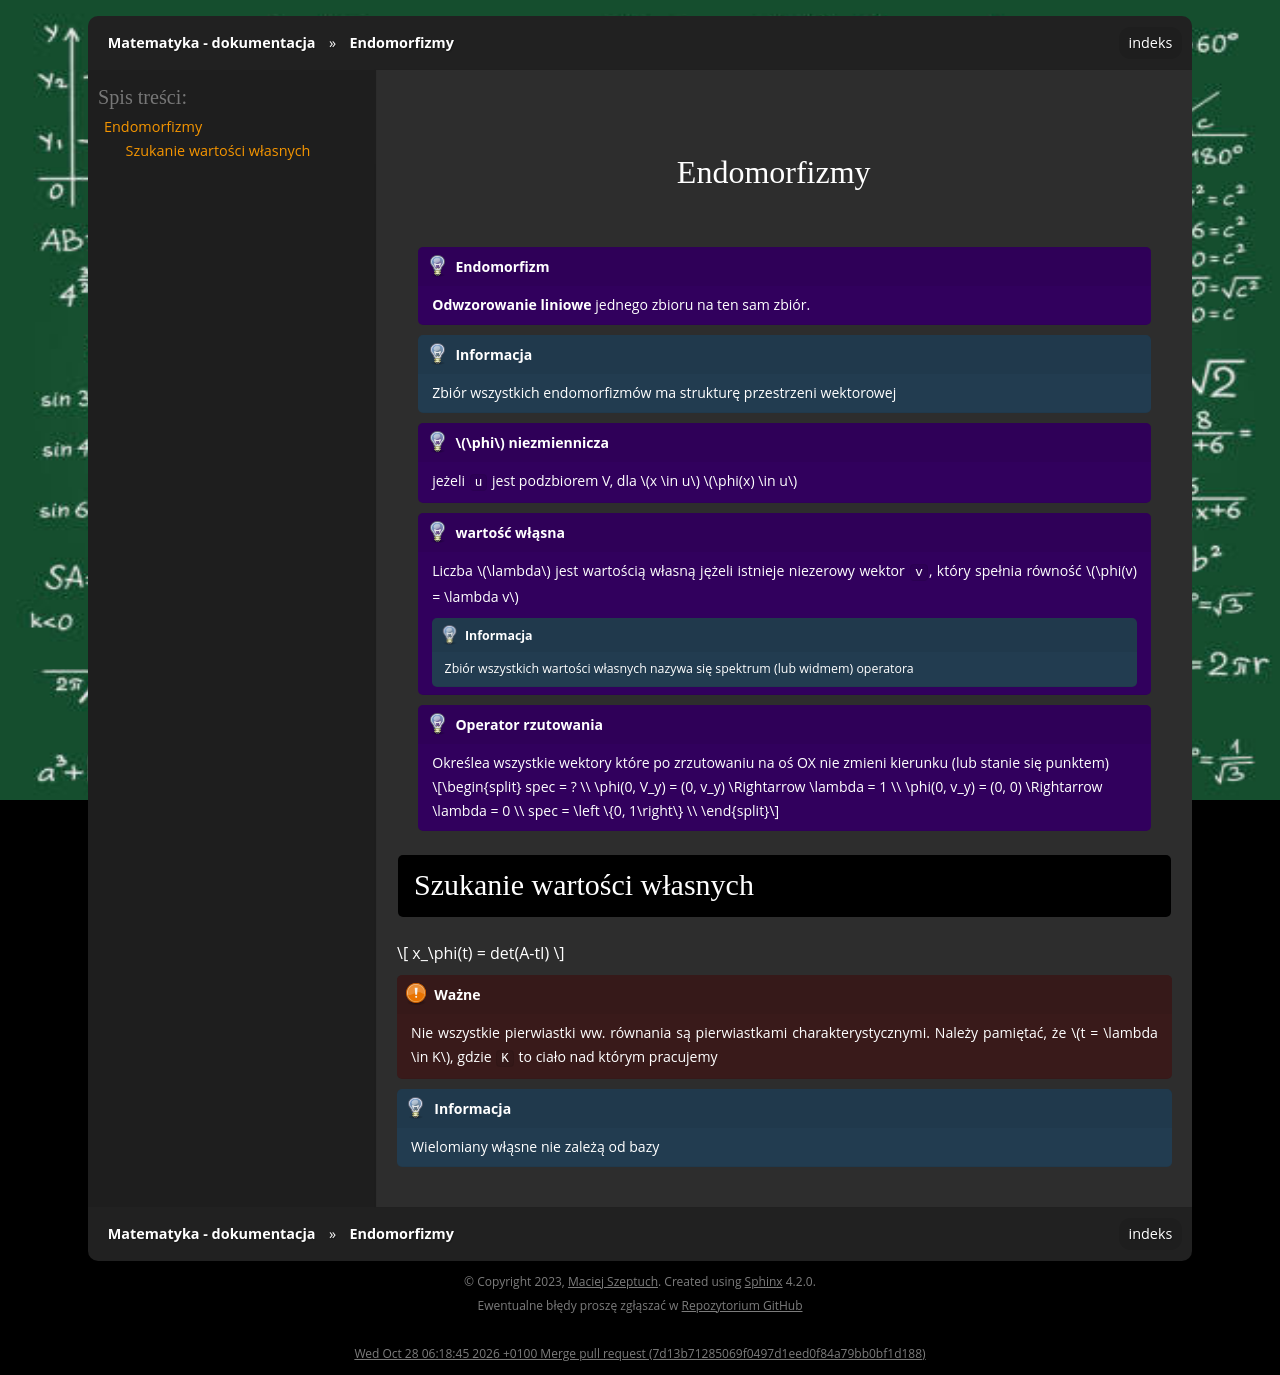

repository: gucio321/matematyka · page: assets/notes/01algebra/algebra_2023.12.05.html · generator: sphinx

## Endomorfizmy

```{admonition} Endomorfizm
**Odwzorowanie liniowe** jednego zbioru na ten sam zbiór.
```

```{note}
Zbiór wszystkich endomorfizmów ma strukturę przestrzeni wektorowej
```

```{admonition} $\phi$ niezmiennicza
jeżeli `u` jest podzbiorem V, dla $x \in u$ $\phi(x) \in u$
```

```{admonition} wartość włąsna
Liczba $\lambda$ jest wartością własną jężeli istnieje niezerowy wektor `v`, który spełnia
równość $\phi(v) = \lambda v$

:::{note}
Zbiór wszystkich wartości własnych nazywa się spektrum (lub widmem) operatora
:::
```

```{admonition} Operator rzutowania
Określea wszystkie wektory które po zrzutowaniu na oś OX nie zmieni kierunku (lub stanie się punktem)

$$
spec = ? \\
\phi(0, V_y) = (0, v_y) \Rightarrow \lambda = 1 \\
\phi(0, v_y) = (0, 0) \Rightarrow \lambda = 0 \\
spec = \left \{0, 1\right\} \\
$$
```

### Szukanie wartości własnych

$$
x_\phi(t) = det(A-tI)
$$

```{important}
Nie wszystkie pierwiastki ww. równania są pierwiastkami charakterystycznymi.
Należy pamiętać, że $t = \lambda \in K$, gdzie `K` to ciało nad którym pracujemy
```

```{note}
Wielomiany włąsne nie zależą od bazy
```
